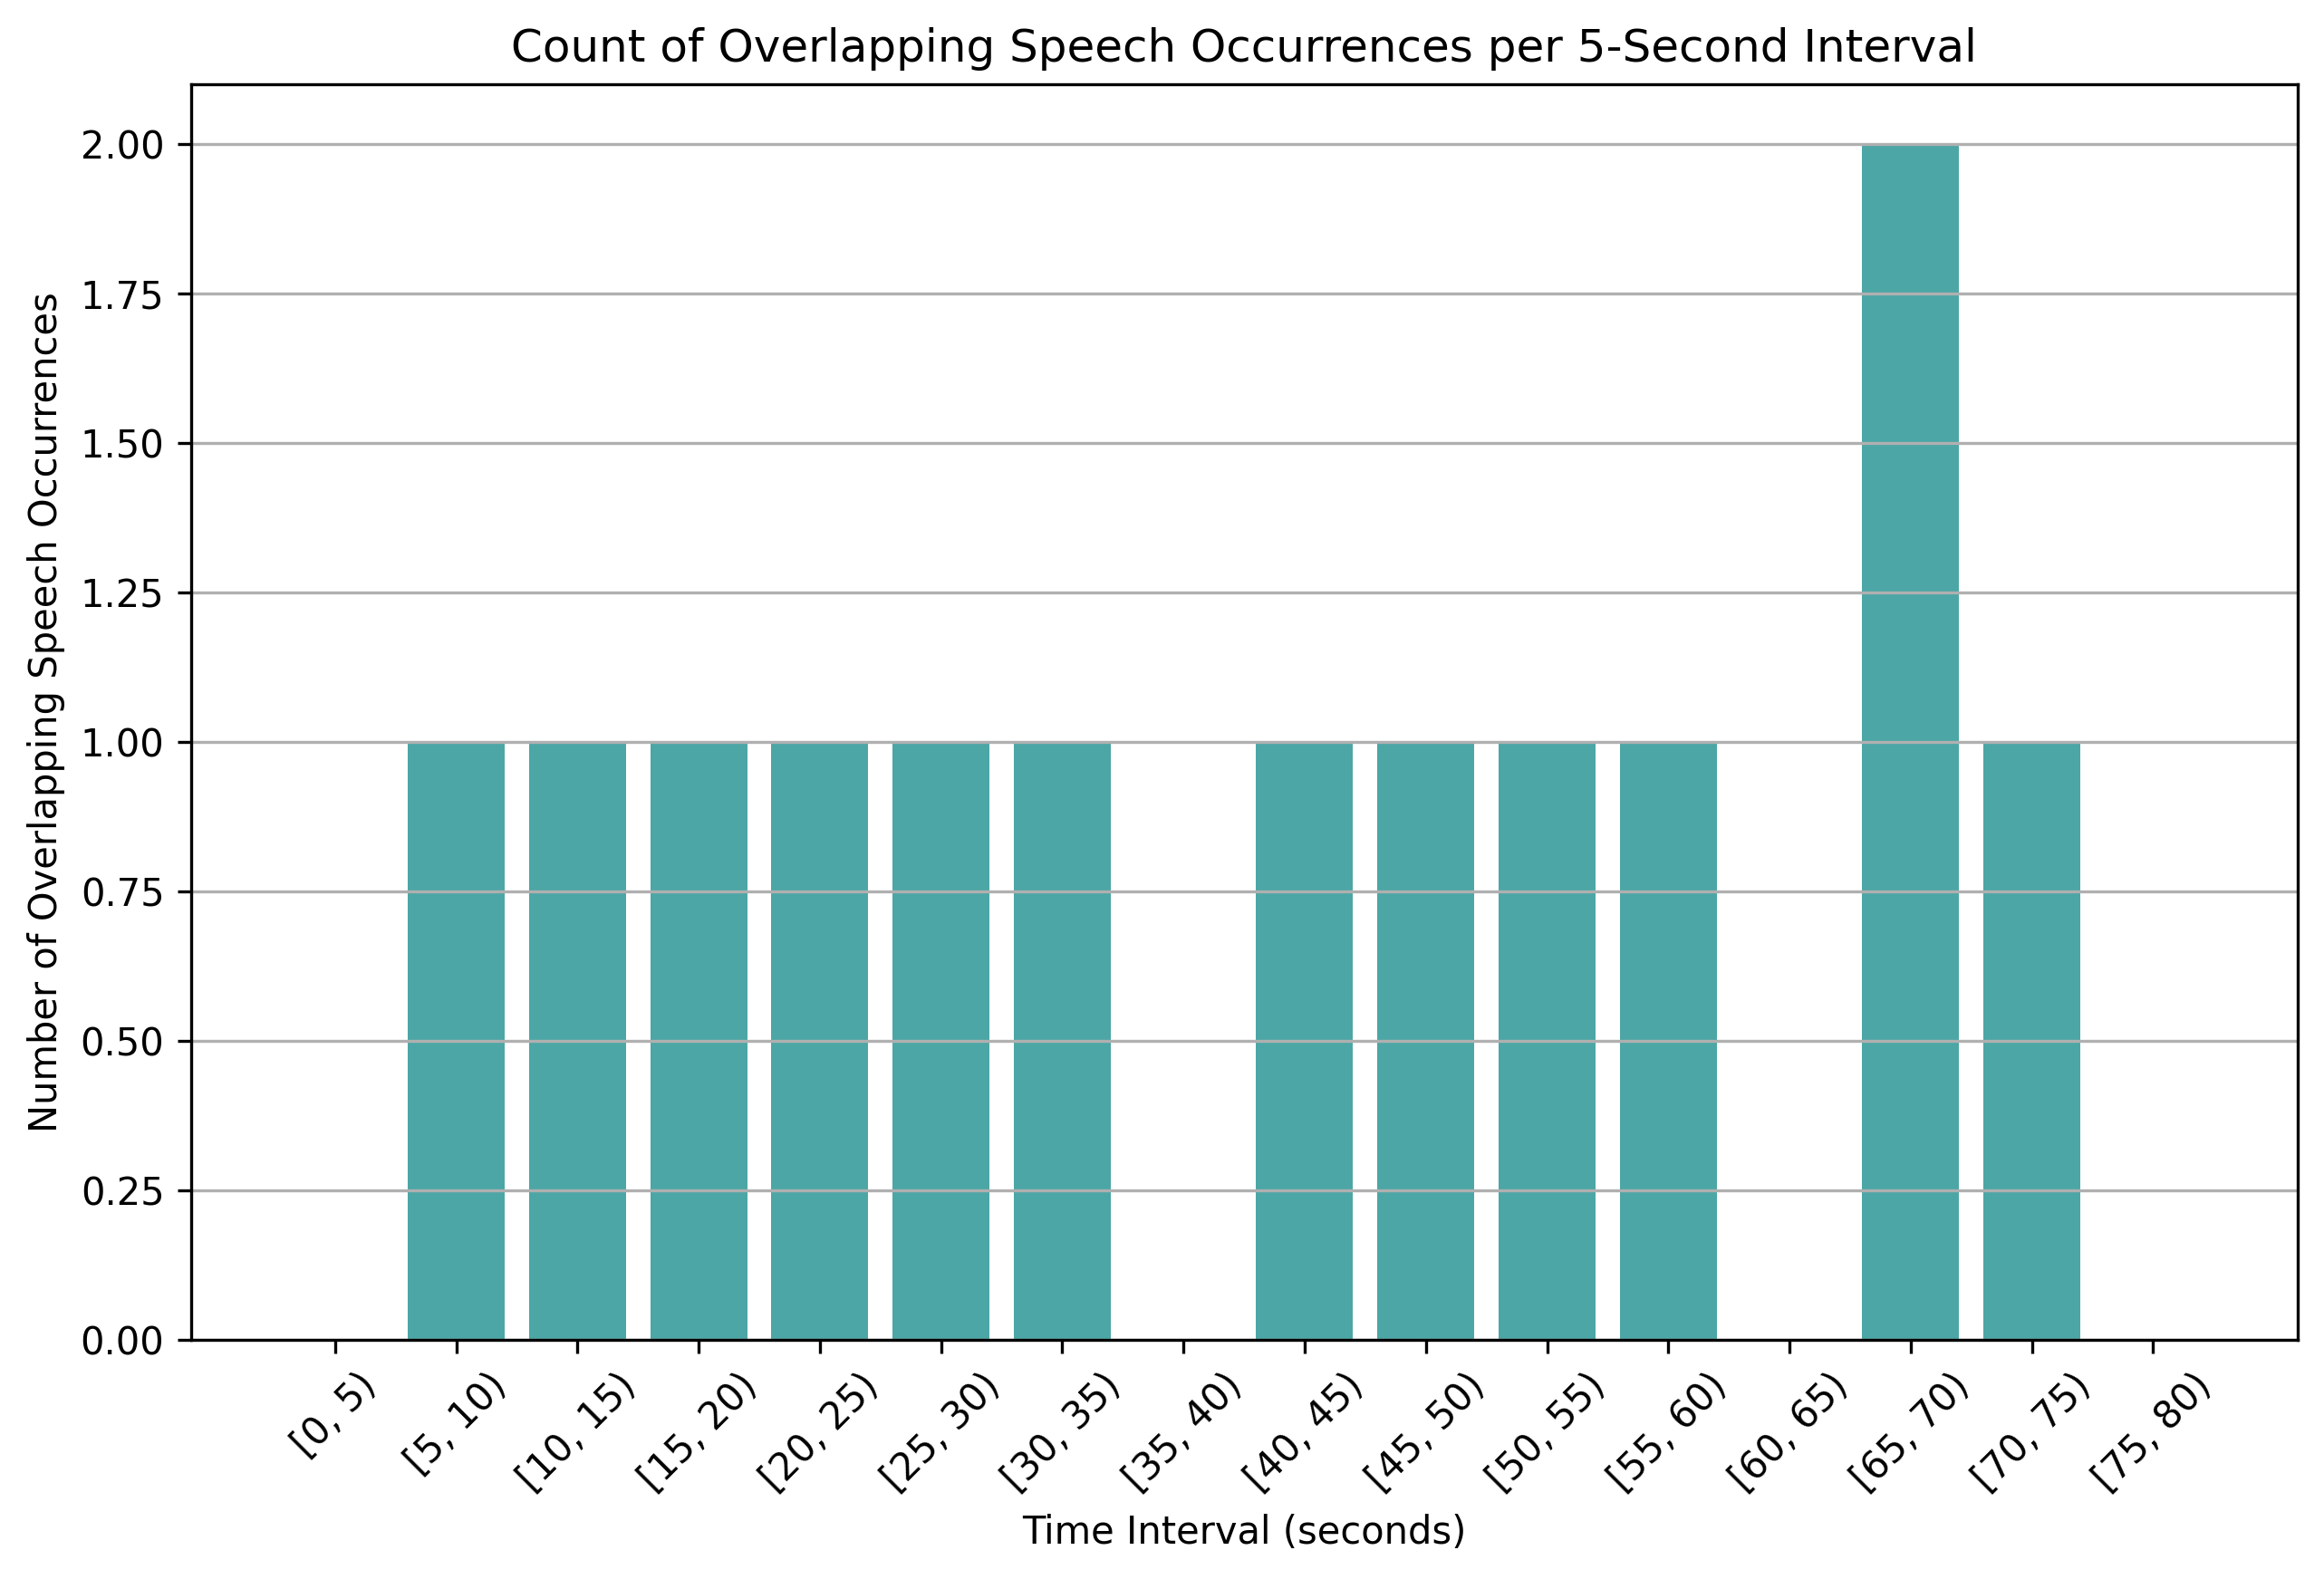

The data file committed next to this chart (first rows):
time_bin, overlap_count
[0, 5), 0
[5, 10), 1
[10, 15), 1
[15, 20), 1
[20, 25), 1
[25, 30), 1
[30, 35), 1
[35, 40), 0
[40, 45), 1
[45, 50), 1
[50, 55), 1
[55, 60), 1
[60, 65), 0
[65, 70), 2
[70, 75), 1
[75, 80), 0
